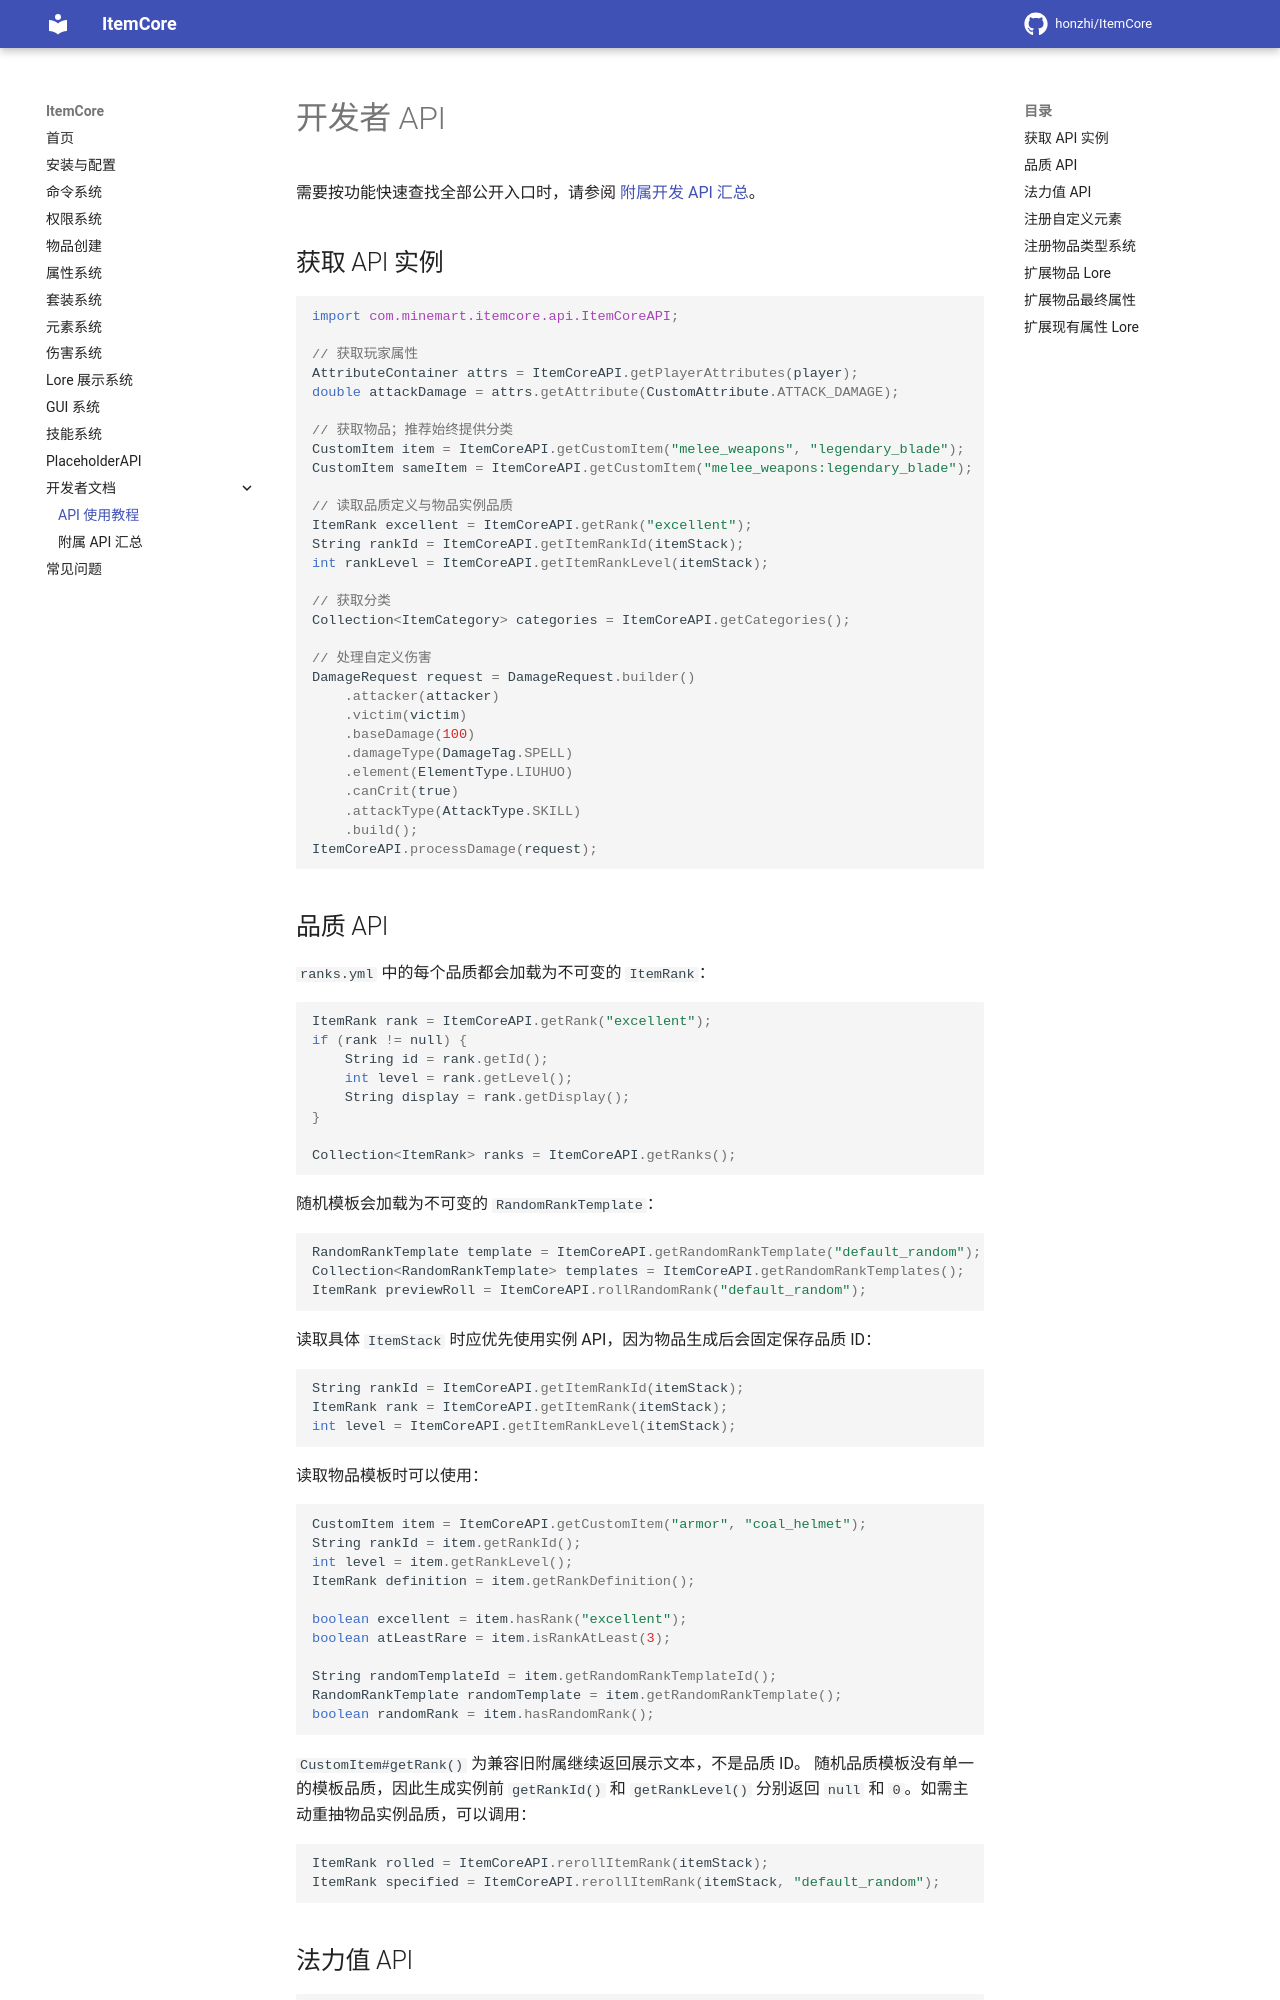

repository: honzhi/ItemCore · page: api/index.html · generator: mkdocs

# 开发者 API

需要按功能快速查找全部公开入口时，请参阅 [附属开发 API 汇总](addon-api.md)。

## 获取 API 实例

```java
import com.minemart.itemcore.api.ItemCoreAPI;

// 获取玩家属性
AttributeContainer attrs = ItemCoreAPI.getPlayerAttributes(player);
double attackDamage = attrs.getAttribute(CustomAttribute.ATTACK_DAMAGE);

// 获取物品；推荐始终提供分类
CustomItem item = ItemCoreAPI.getCustomItem("melee_weapons", "legendary_blade");
CustomItem sameItem = ItemCoreAPI.getCustomItem("melee_weapons:legendary_blade");

// 读取品质定义与物品实例品质
ItemRank excellent = ItemCoreAPI.getRank("excellent");
String rankId = ItemCoreAPI.getItemRankId(itemStack);
int rankLevel = ItemCoreAPI.getItemRankLevel(itemStack);

// 获取分类
Collection<ItemCategory> categories = ItemCoreAPI.getCategories();

// 处理自定义伤害
DamageRequest request = DamageRequest.builder()
    .attacker(attacker)
    .victim(victim)
    .baseDamage(100)
    .damageType(DamageTag.SPELL)
    .element(ElementType.LIUHUO)
    .canCrit(true)
    .attackType(AttackType.SKILL)
    .build();
ItemCoreAPI.processDamage(request);
```
